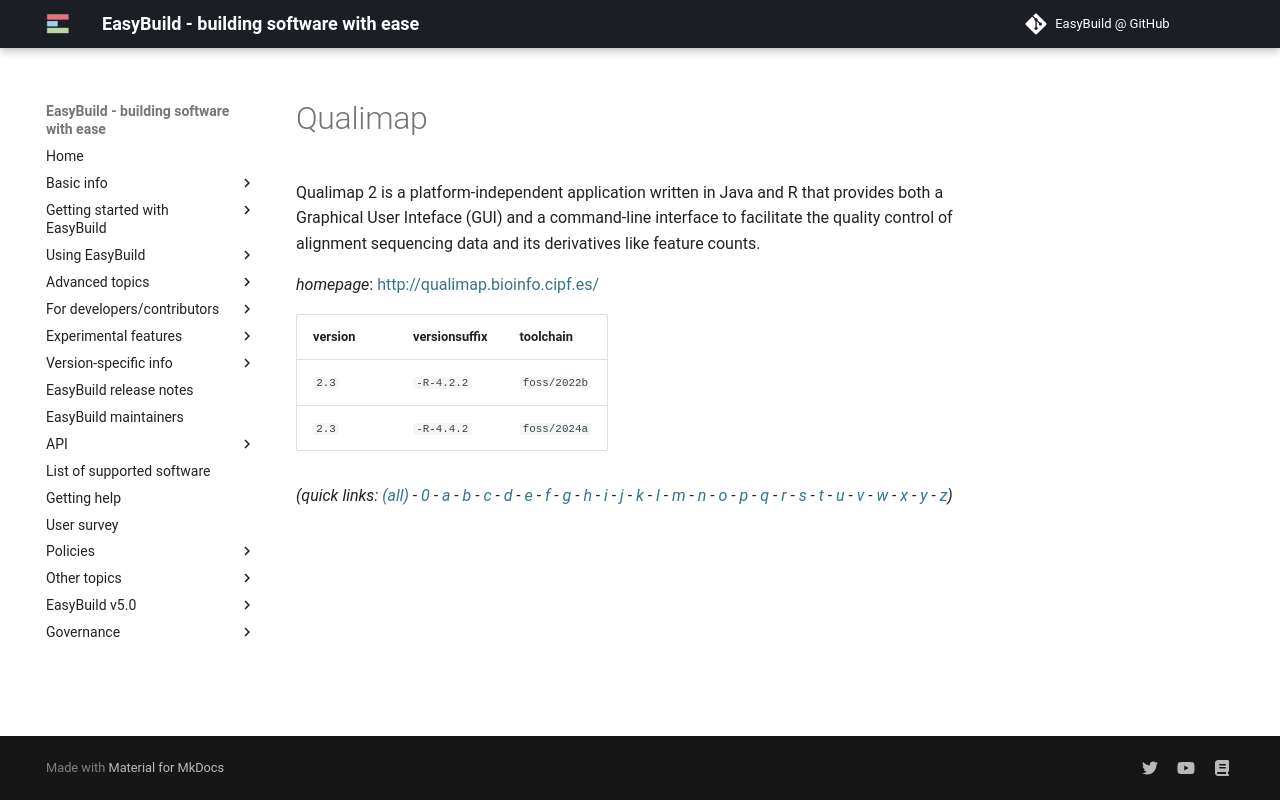

repository: easybuilders/easybuild-docs · page: version-specific/supported-software/q/Qualimap/index.html · generator: mkdocs

---
search:
  boost: 0.5
---
# Qualimap

Qualimap 2 is a platform-independent application written in Java and R that provides both  a Graphical User Inteface (GUI) and a command-line interface to facilitate the quality control of  alignment sequencing data and its derivatives like feature counts.

*homepage*: <http://qualimap.bioinfo.cipf.es/>

version | versionsuffix | toolchain
--------|---------------|----------
``2.3`` | ``-R-4.2.2`` | ``foss/2022b``
``2.3`` | ``-R-4.4.2`` | ``foss/2024a``


*(quick links: [(all)](../index.md) - [0](../0/index.md) - [a](../a/index.md) - [b](../b/index.md) - [c](../c/index.md) - [d](../d/index.md) - [e](../e/index.md) - [f](../f/index.md) - [g](../g/index.md) - [h](../h/index.md) - [i](../i/index.md) - [j](../j/index.md) - [k](../k/index.md) - [l](../l/index.md) - [m](../m/index.md) - [n](../n/index.md) - [o](../o/index.md) - [p](../p/index.md) - [q](../q/index.md) - [r](../r/index.md) - [s](../s/index.md) - [t](../t/index.md) - [u](../u/index.md) - [v](../v/index.md) - [w](../w/index.md) - [x](../x/index.md) - [y](../y/index.md) - [z](../z/index.md))*
